Dataset: Dataset-Kemangi dan Jambu Biji_139_128 (GitHub, Rysalb/test_AI). Classes: jambu biji, kemangi basil.

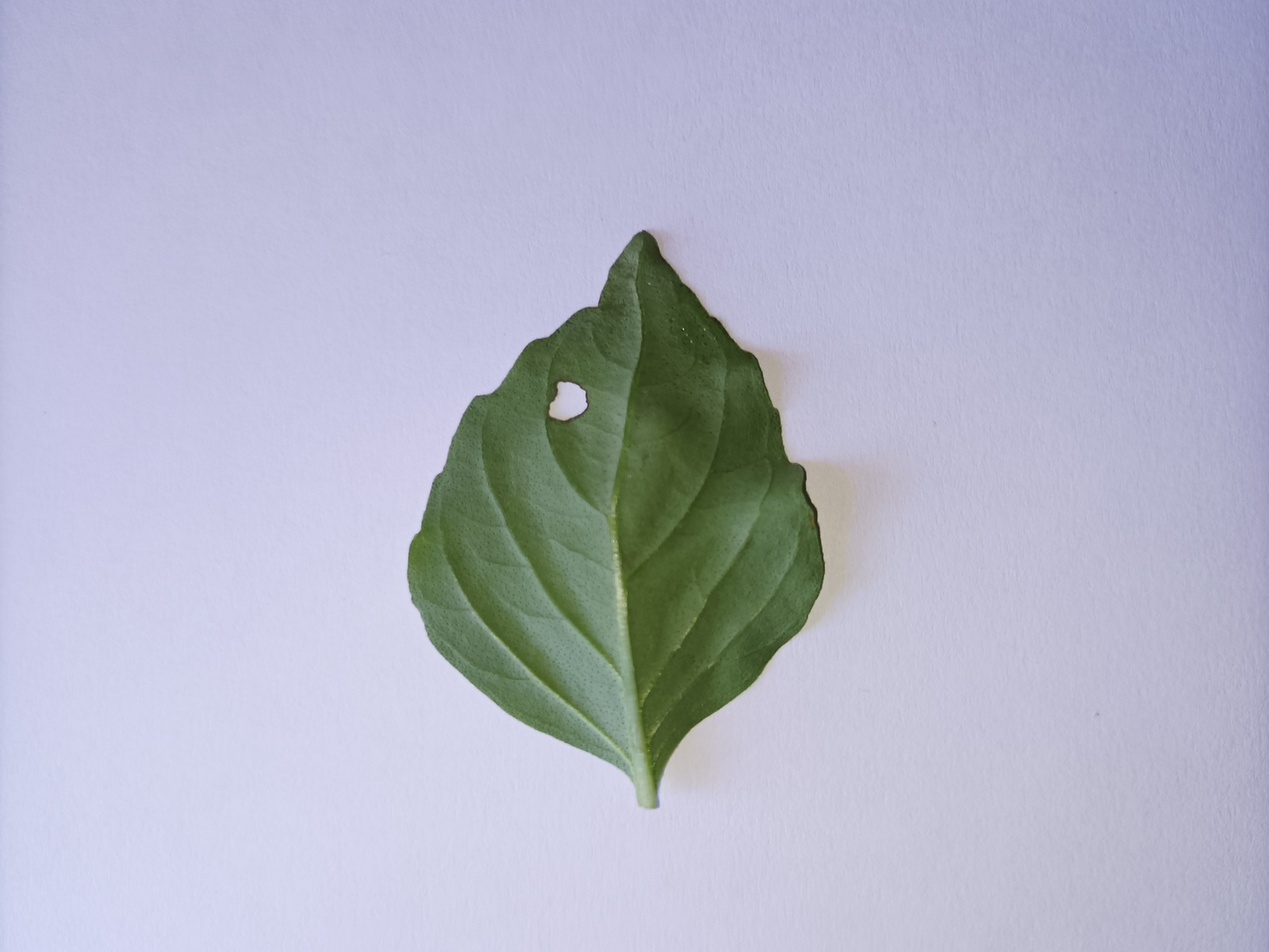
Label: kemangi basil

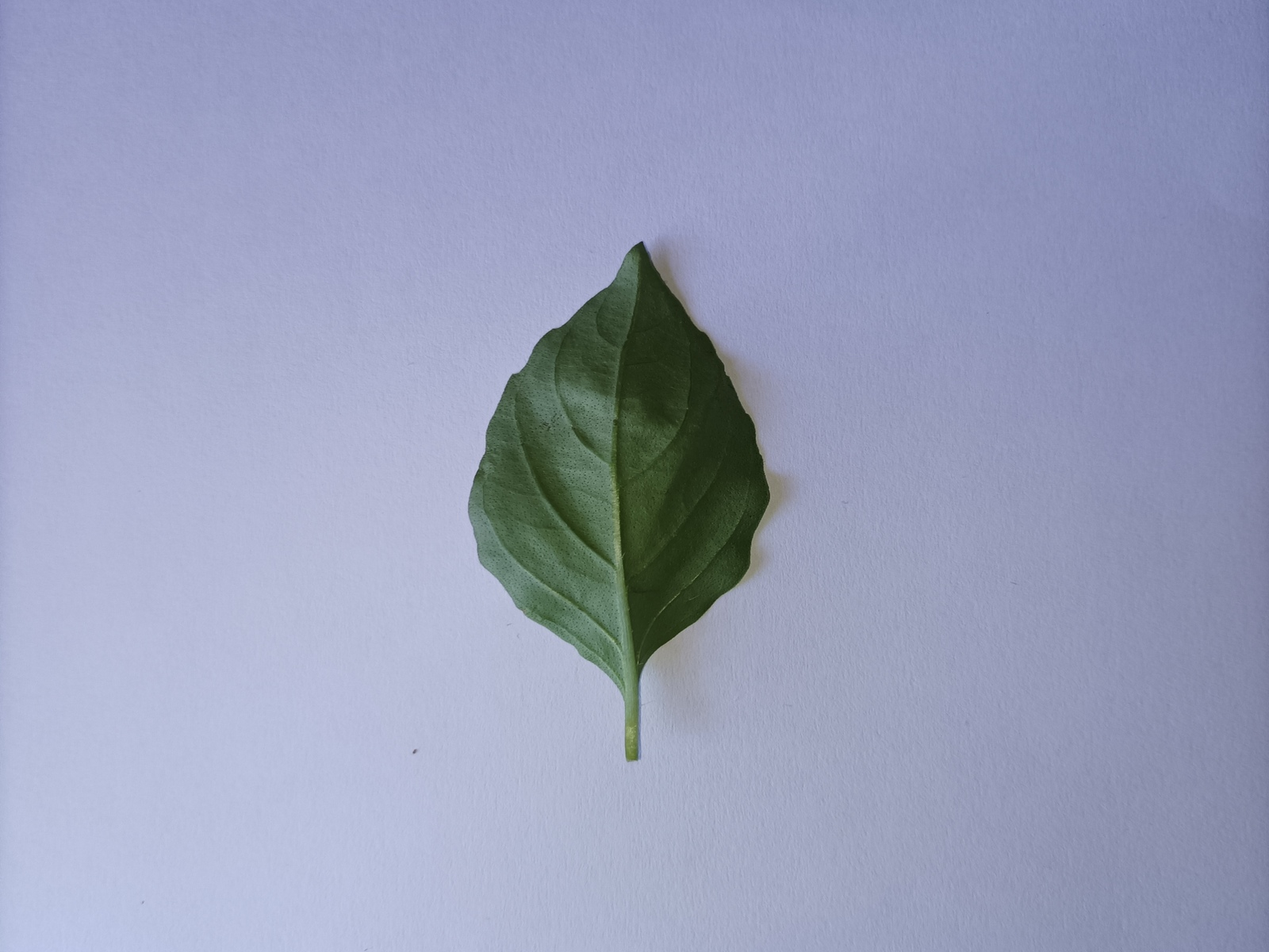
Label: kemangi basil

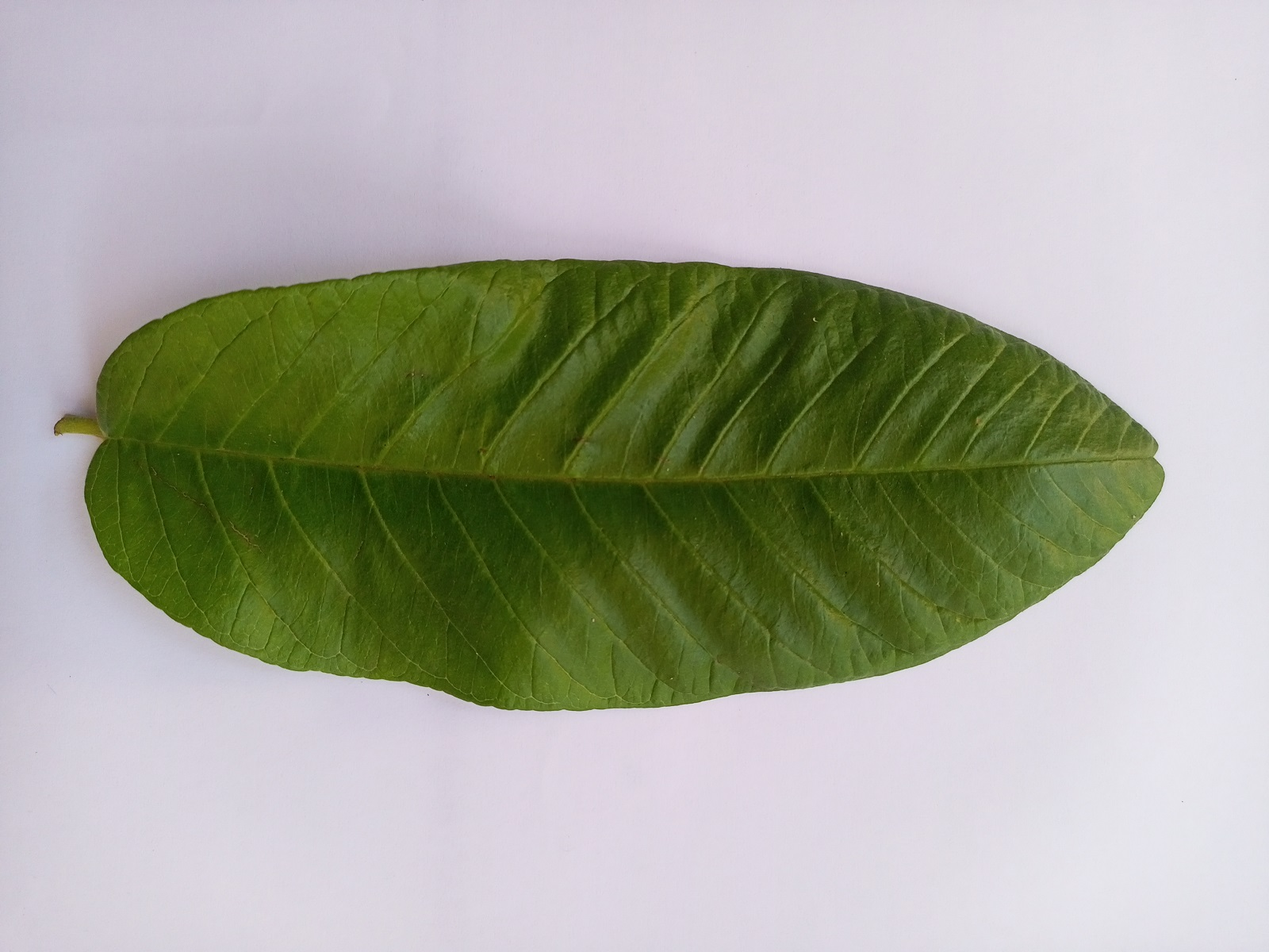
Label: jambu biji

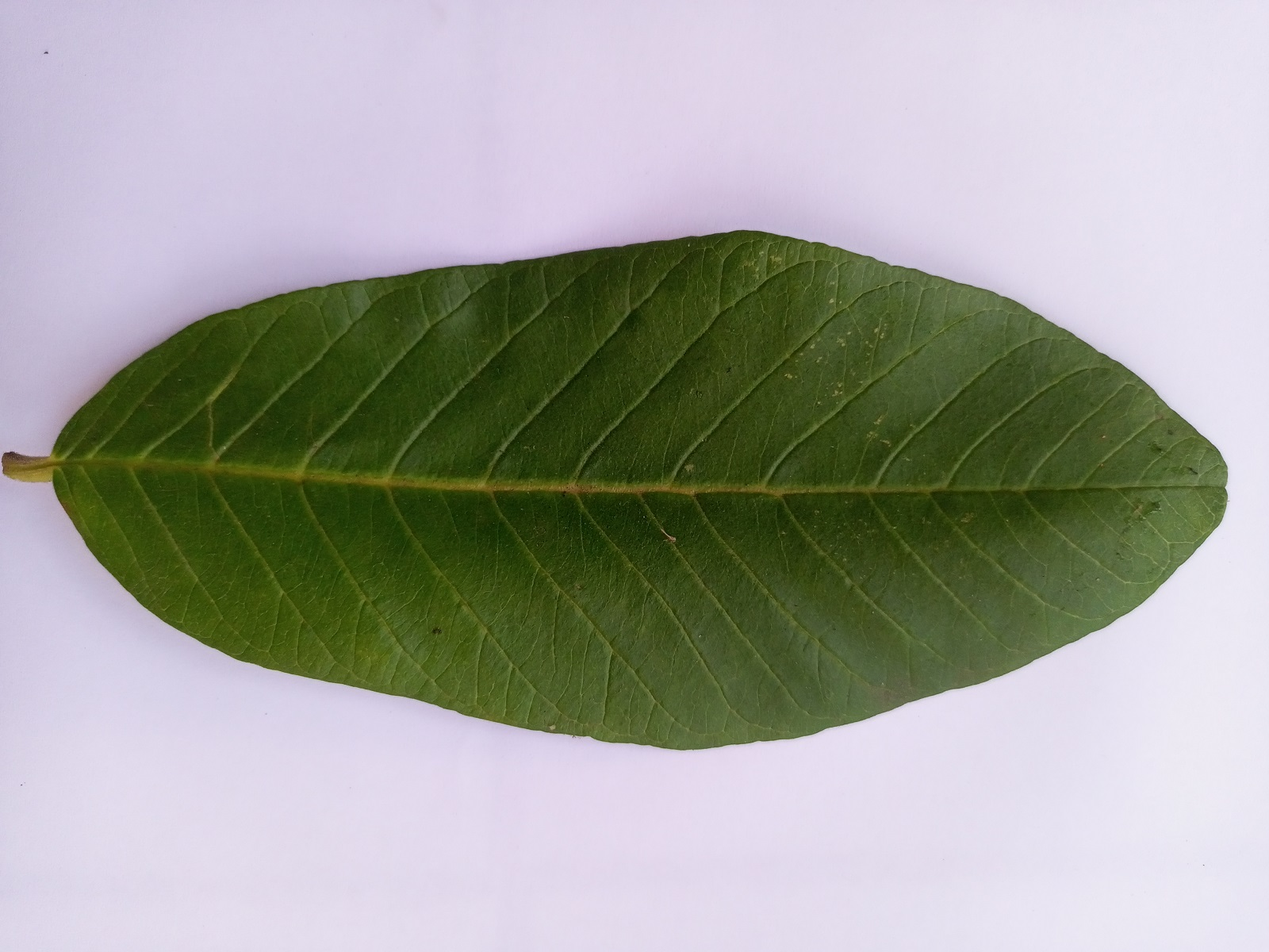
Label: jambu biji

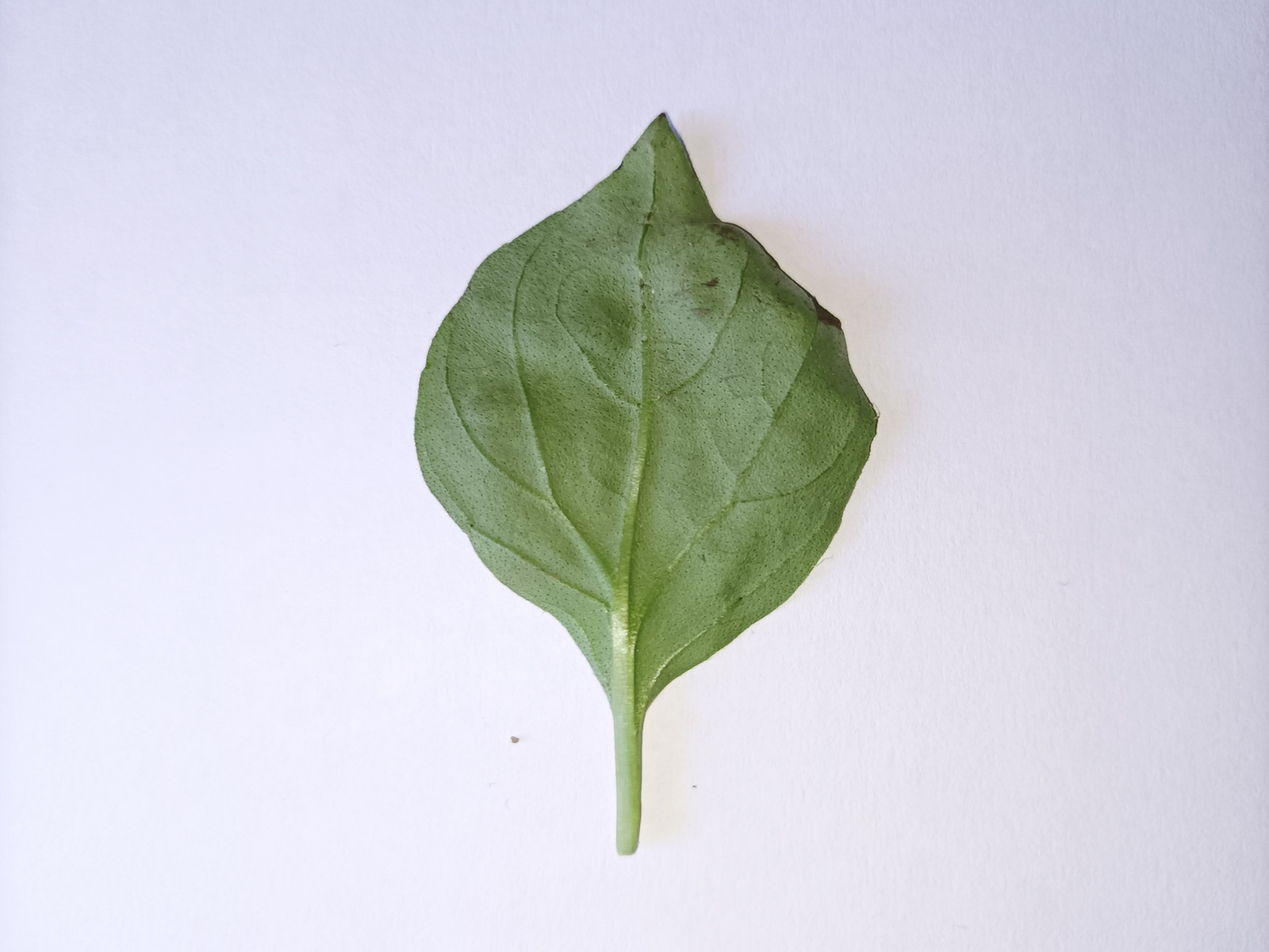
Label: kemangi basil

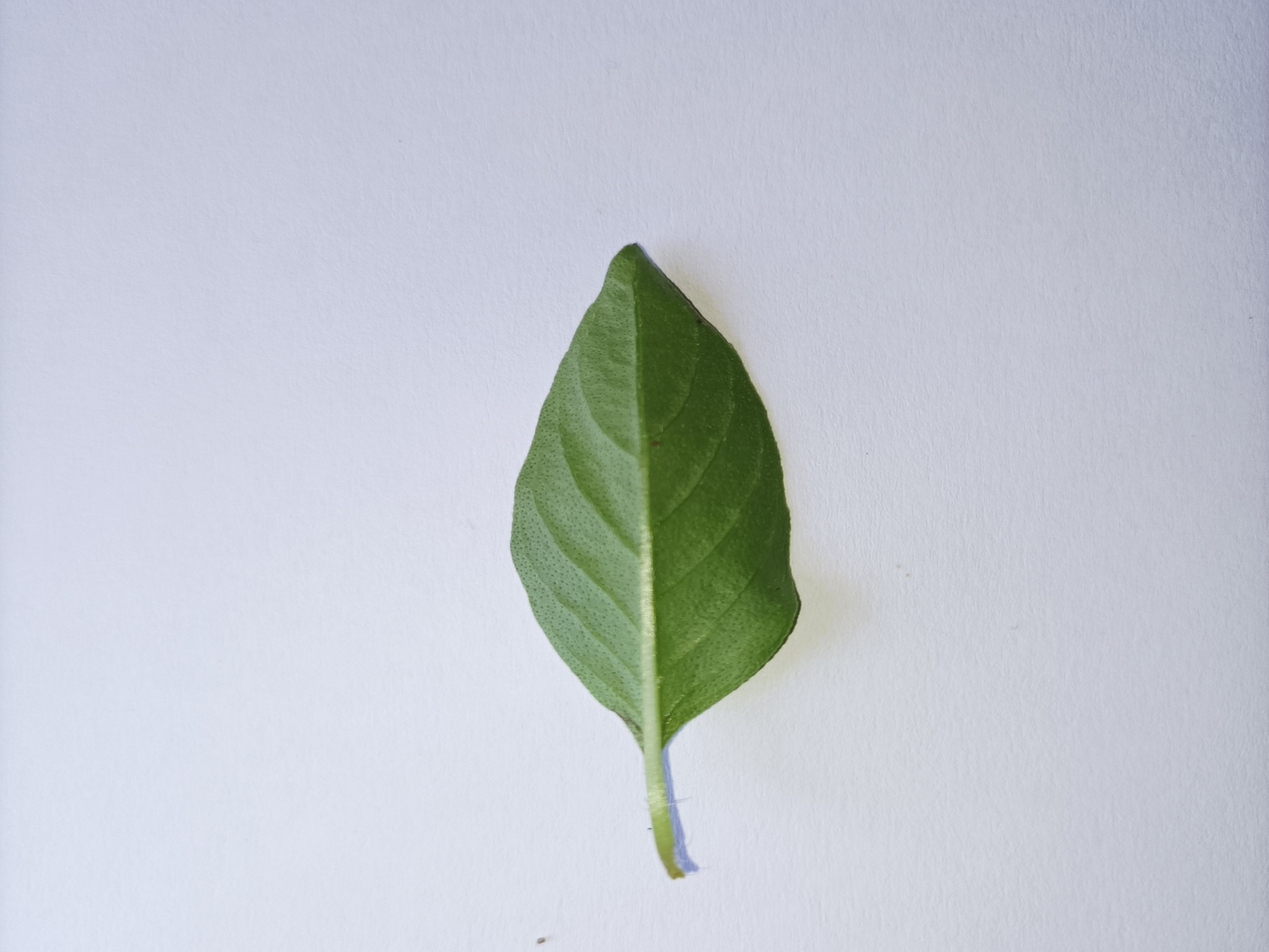
Label: kemangi basil
